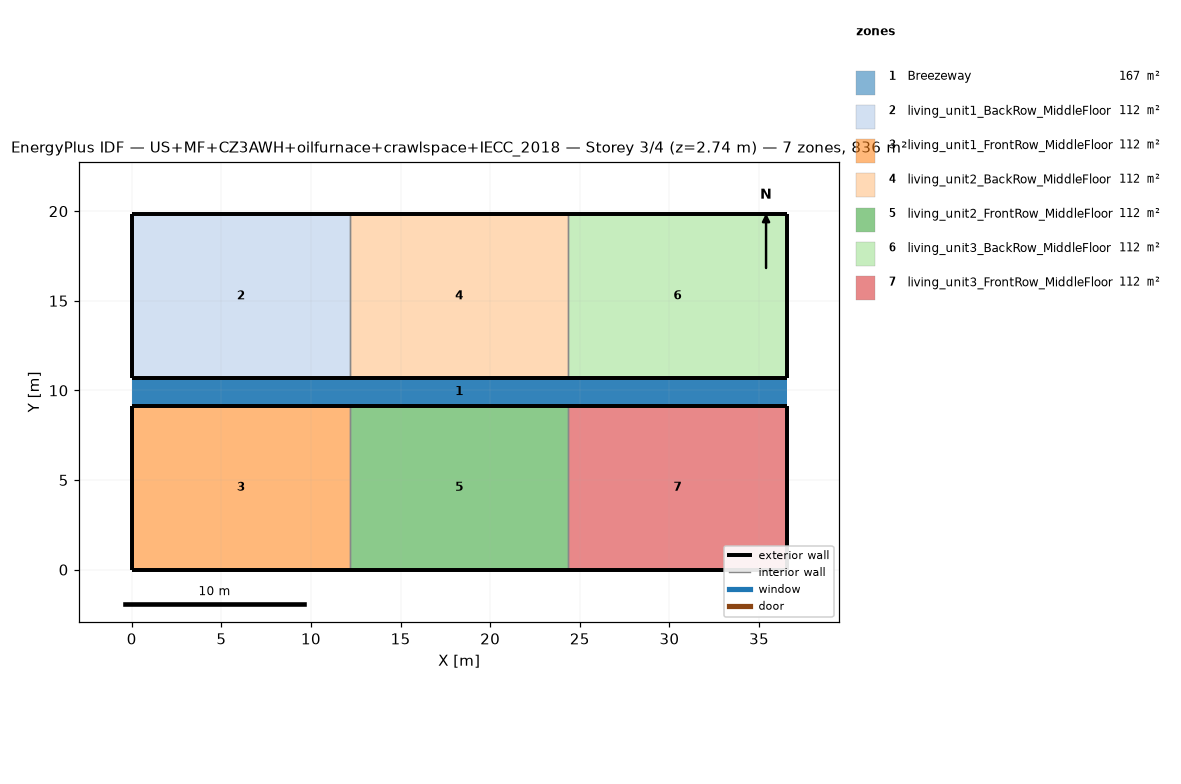
=== STOREY PLAN SPEC (per zone: floor XY polygon, exterior-wall plan segments, windows/doors) ===
zone 1: Breezeway  (167.0 m²)
  floor: (36.54, 9.16) (0.00, 9.16) (0.00, 10.68) (36.54, 10.68)
  floor: (36.54, 9.16) (0.00, 9.16) (0.00, 10.68) (36.54, 10.68)
  floor: (36.54, 9.16) (0.00, 9.16) (0.00, 10.68) (36.54, 10.68)
zone 2: living_unit1_BackRow_MiddleFloor  (111.5 m²)
  floor: (12.18, 10.68) (0.00, 10.68) (0.00, 19.84) (12.18, 19.84)
  exterior wall: (0.00, 10.68) – (12.18, 10.68)  [12.2 m]
  exterior wall: (12.18, 19.84) – (0.00, 19.84)  [12.2 m]
  exterior wall: (0.00, 19.84) – (0.00, 10.68)  [9.2 m]
  interior walls: 1
zone 3: living_unit1_FrontRow_MiddleFloor  (111.5 m²)
  floor: (12.18, 0.00) (0.00, 0.00) (0.00, 9.16) (12.18, 9.16)
  exterior wall: (0.00, 0.00) – (12.18, 0.00)  [12.2 m]
  exterior wall: (12.18, 9.16) – (0.00, 9.16)  [12.2 m]
  exterior wall: (0.00, 9.16) – (0.00, 0.00)  [9.2 m]
  interior walls: 1
zone 4: living_unit2_BackRow_MiddleFloor  (111.5 m²)
  floor: (24.36, 10.68) (12.18, 10.68) (12.18, 19.84) (24.36, 19.84)
  exterior wall: (12.18, 10.68) – (24.36, 10.68)  [12.2 m]
  exterior wall: (24.36, 19.84) – (12.18, 19.84)  [12.2 m]
  interior walls: 2
zone 5: living_unit2_FrontRow_MiddleFloor  (111.5 m²)
  floor: (24.36, 0.00) (12.18, 0.00) (12.18, 9.16) (24.36, 9.16)
  exterior wall: (12.18, 0.00) – (24.36, 0.00)  [12.2 m]
  exterior wall: (24.36, 9.16) – (12.18, 9.16)  [12.2 m]
  interior walls: 2
zone 6: living_unit3_BackRow_MiddleFloor  (111.5 m²)
  floor: (36.54, 10.68) (24.36, 10.68) (24.36, 19.84) (36.54, 19.84)
  exterior wall: (24.36, 10.68) – (36.54, 10.68)  [12.2 m]
  exterior wall: (36.54, 10.68) – (36.54, 19.84)  [9.2 m]
  exterior wall: (36.54, 19.84) – (24.36, 19.84)  [12.2 m]
  interior walls: 1
zone 7: living_unit3_FrontRow_MiddleFloor  (111.5 m²)
  floor: (36.54, 0.00) (24.36, 0.00) (24.36, 9.16) (36.54, 9.16)
  exterior wall: (24.36, 0.00) – (36.54, 0.00)  [12.2 m]
  exterior wall: (36.54, 0.00) – (36.54, 9.16)  [9.2 m]
  exterior wall: (36.54, 9.16) – (24.36, 9.16)  [12.2 m]
  interior walls: 1

=== DERIVED (storey summary) ===
Building: US+MF+CZ3AWH+oilfurnace+crawlspace+IECC_2018
Storey: 3 of 4  (floor level z = 2.74 m)
Storey gross floor area: 836.2 m²
Zones on this storey: 7
  - Breezeway: floor 167.0 m²
  - living_unit1_BackRow_MiddleFloor: floor 111.5 m²; exterior wall 33.5 m (86.9 m²); WWR 0.0%
  - living_unit1_FrontRow_MiddleFloor: floor 111.5 m²; exterior wall 33.5 m (86.9 m²); WWR 0.0%
  - living_unit2_BackRow_MiddleFloor: floor 111.5 m²; exterior wall 24.4 m (63.1 m²); WWR 0.0%
  - living_unit2_FrontRow_MiddleFloor: floor 111.5 m²; exterior wall 24.4 m (63.1 m²); WWR 0.0%
  - living_unit3_BackRow_MiddleFloor: floor 111.5 m²; exterior wall 33.5 m (86.9 m²); WWR 0.0%
  - living_unit3_FrontRow_MiddleFloor: floor 111.5 m²; exterior wall 33.5 m (86.9 m²); WWR 0.0%
Zone adjacency (shared interzone walls):
  - living_unit1_BackRow_MiddleFloor ↔ living_unit2_BackRow_MiddleFloor
  - living_unit1_FrontRow_MiddleFloor ↔ living_unit2_FrontRow_MiddleFloor
  - living_unit2_BackRow_MiddleFloor ↔ living_unit3_BackRow_MiddleFloor
  - living_unit2_FrontRow_MiddleFloor ↔ living_unit3_FrontRow_MiddleFloor